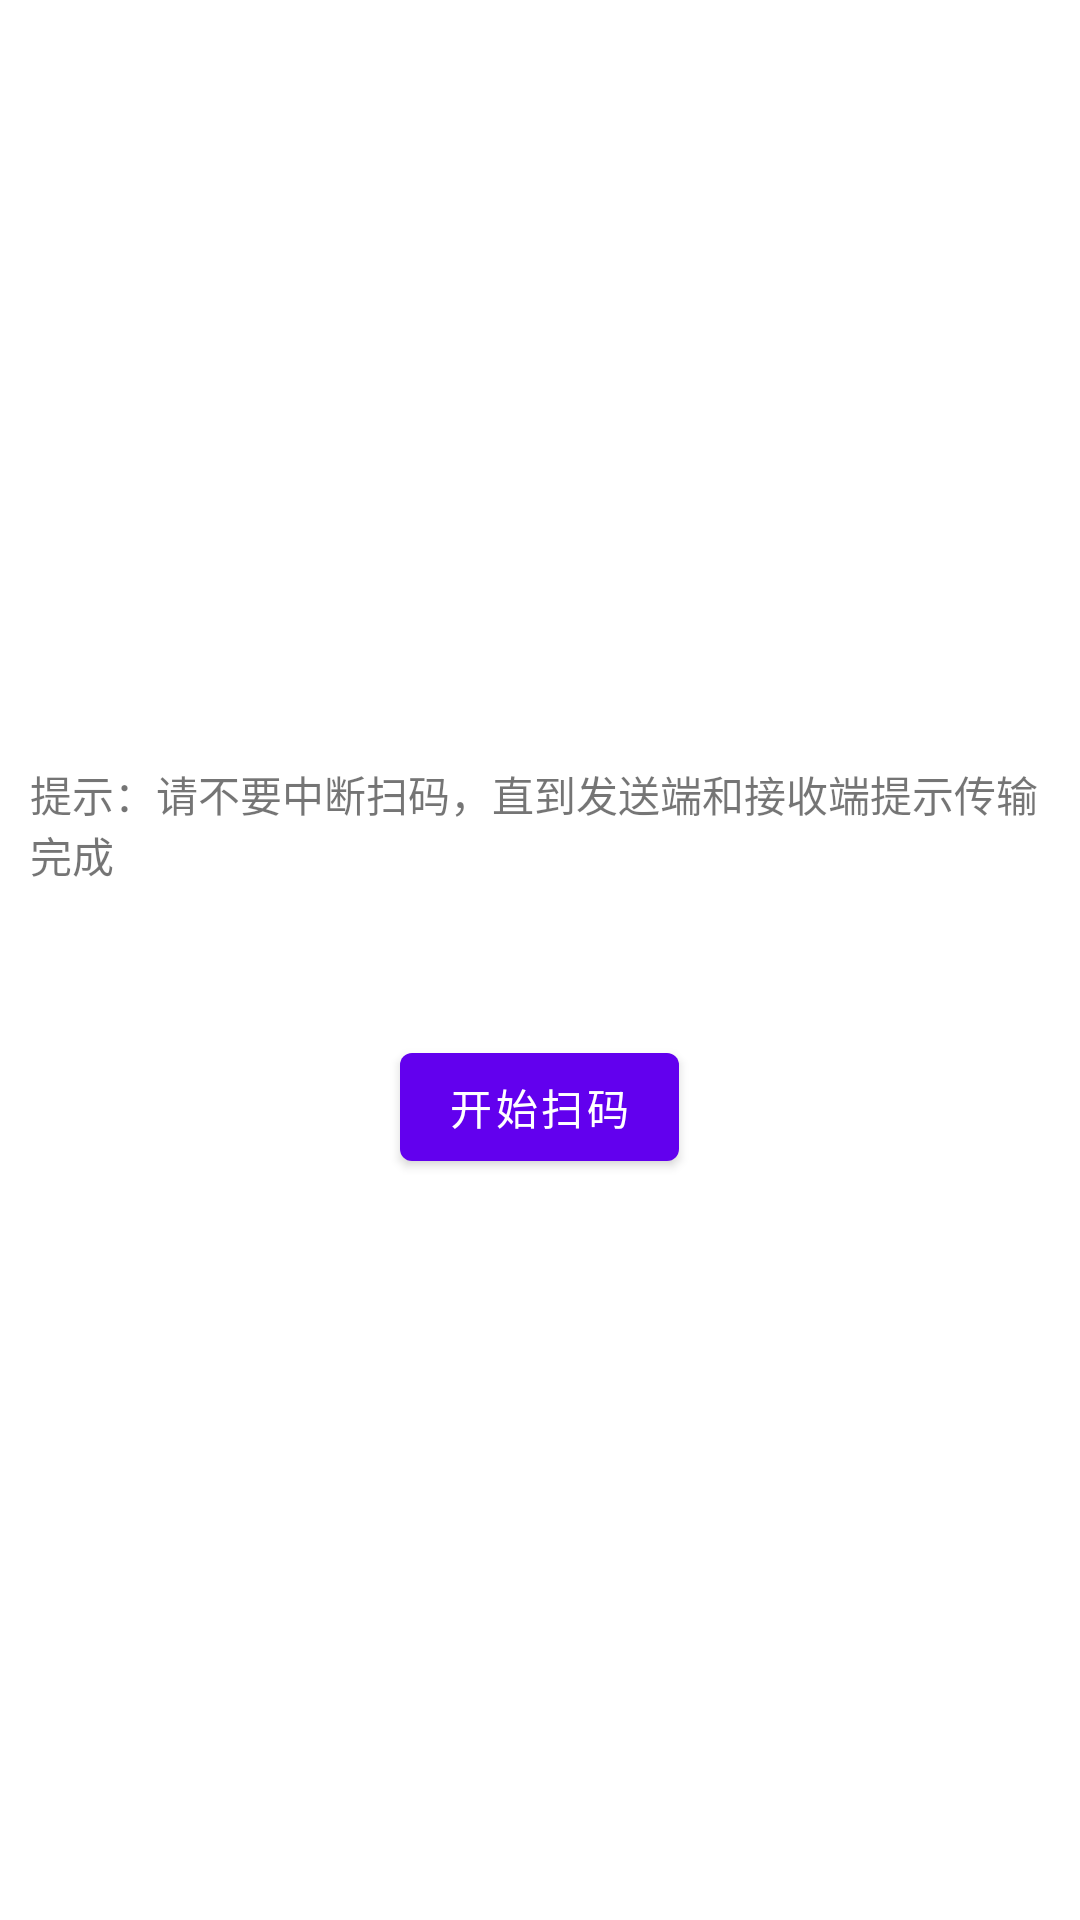

Write the Android layout XML for this screen, with the resource values it uses.
<!-- AndroidManifest.xml: application theme Theme.基于屏幕二维码的单向文件传输系统 -->
<!-- res/layout/fragment_receive_file.xml -->
<?xml version="1.0" encoding="utf-8"?>
<RelativeLayout xmlns:android="http://schemas.android.com/apk/res/android"
    android:layout_width="match_parent" android:layout_height="match_parent">
    <TextView
        android:id="@+id/rft_tip"
        android:layout_width="match_parent"
        android:layout_height="wrap_content"
        android:paddingHorizontal="@dimen/rft_tip_horizontal_padding"
        android:text="@string/rft_prompt_text"
        android:layout_above="@id/rft_divider_view"/>

    <View
        android:id="@+id/rft_divider_view"
        android:layout_width="match_parent"
        android:layout_height="@dimen/rft_divider_view_height"
        android:layout_centerInParent="true"/>

    <Button
        android:id="@+id/rft_start_button"
        android:layout_width="wrap_content"
        android:layout_height="wrap_content"
        android:text="@string/rft_start_button_text"
        android:layout_below="@id/rft_divider_view"
        android:layout_centerHorizontal="true"/>
</RelativeLayout>
<!-- resources referenced by this layout -->
<resources>
  <dimen name="rft_divider_view_height">50dp</dimen>
  <dimen name="rft_tip_horizontal_padding">10dp</dimen>
  <string name="rft_prompt_text">提示：请不要中断扫码，直到发送端和接收端提示传输完成</string>
  <string name="rft_start_button_text">开始扫码</string>
  <style name="Theme.基于屏幕二维码的单向文件传输系统" parent="Theme.MaterialComponents.DayNight.DarkActionBar">
          
          <item name="colorPrimary">@color/purple_500</item>
          <item name="colorPrimaryVariant">@color/purple_700</item>
          <item name="colorOnPrimary">@color/white</item>
          
          <item name="colorSecondary">@color/teal_200</item>
          <item name="colorSecondaryVariant">@color/teal_700</item>
          <item name="colorOnSecondary">@color/black</item>
          
          <item name="android:statusBarColor" tools:targetApi="l">?attr/colorPrimaryVariant</item>
          
      </style>
  <color name="purple_500">#FF6200EE</color>
  <color name="purple_700">#FF3700B3</color>
  <color name="white">#FFFFFFFF</color>
  <color name="teal_200">#FF03DAC5</color>
  <color name="teal_700">#FF018786</color>
  <color name="black">#FF000000</color>
</resources>
